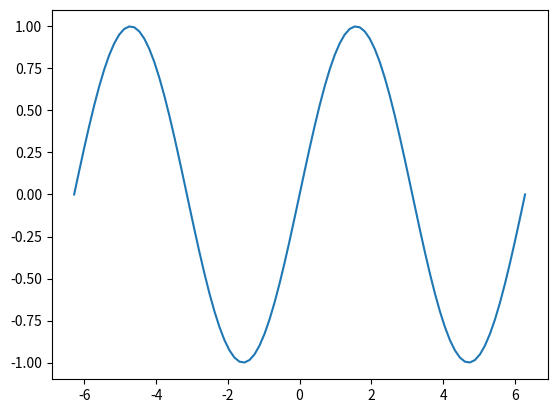

Python code for this plot: (Note: this script raises an exception after producing the figure.)
from fractions import Fraction
import numpy as np

def tick_formatter(tick):
    """
    Format tick into a nice ticklabel.
    Currently hard-coded for pi.
    """
    sign_str = ''
    if tick < 0:
        sign_str = '-'
    tick_normalized = np.abs(tick) / np.pi
    fraction = Fraction(tick_normalized).limit_denominator(10000)
    if fraction.numerator == 0:
        numerator_str = '0'
    elif fraction.numerator == 1:
        numerator_str = '\pi'
    else:
        numerator_str = str(fraction.numerator) + '\pi'
    if fraction.denominator == 1:
        denominator_str = ''
    else:
        denominator_str = '/' + str(fraction.denominator)
    return '$' + sign_str + numerator_str + denominator_str + '$'

def set_smart_ticks(ax, step_size=1, step_unit=None, axis=0):
    """
    Sets ticks and ticklabels on axis ax.
    Tick separation is given by step_size OR by step_size*<hard-coded number> if
    step_unit is specified as one of the hard-coded options.
    """
    if step_unit is 'pi':
        step_size_unit = step_size * np.pi
    else:
        step_size_unit = step_size
    xydata = ax.get_lines()[0].get_xydata()
    raw_data = xydata[:,axis]
    low = np.min(raw_data)
    high = np.max(raw_data)
    tick_range = high - low
    ticks = np.linspace(low, high, tick_range/step_size_unit+1)
    ticklabels = [tick_formatter(tick) for tick in ticks]
    ax.set_xticks(ticks)
    ax.set_xticklabels(ticklabels)
    ax.set_xlim(low, high)
    return ticks, ticklabels

if __name__=='__main__':
    import matplotlib.pyplot as plt
    angles = np.linspace(-2*np.pi, 2*np.pi, 91)
    y_data = np.sin(angles)
    fig, ax = plt.subplots(1,1)
    ax.plot(angles, y_data)
    set_smart_ticks(ax, step_size=1/3, step_unit='pi')
    plt.show()
